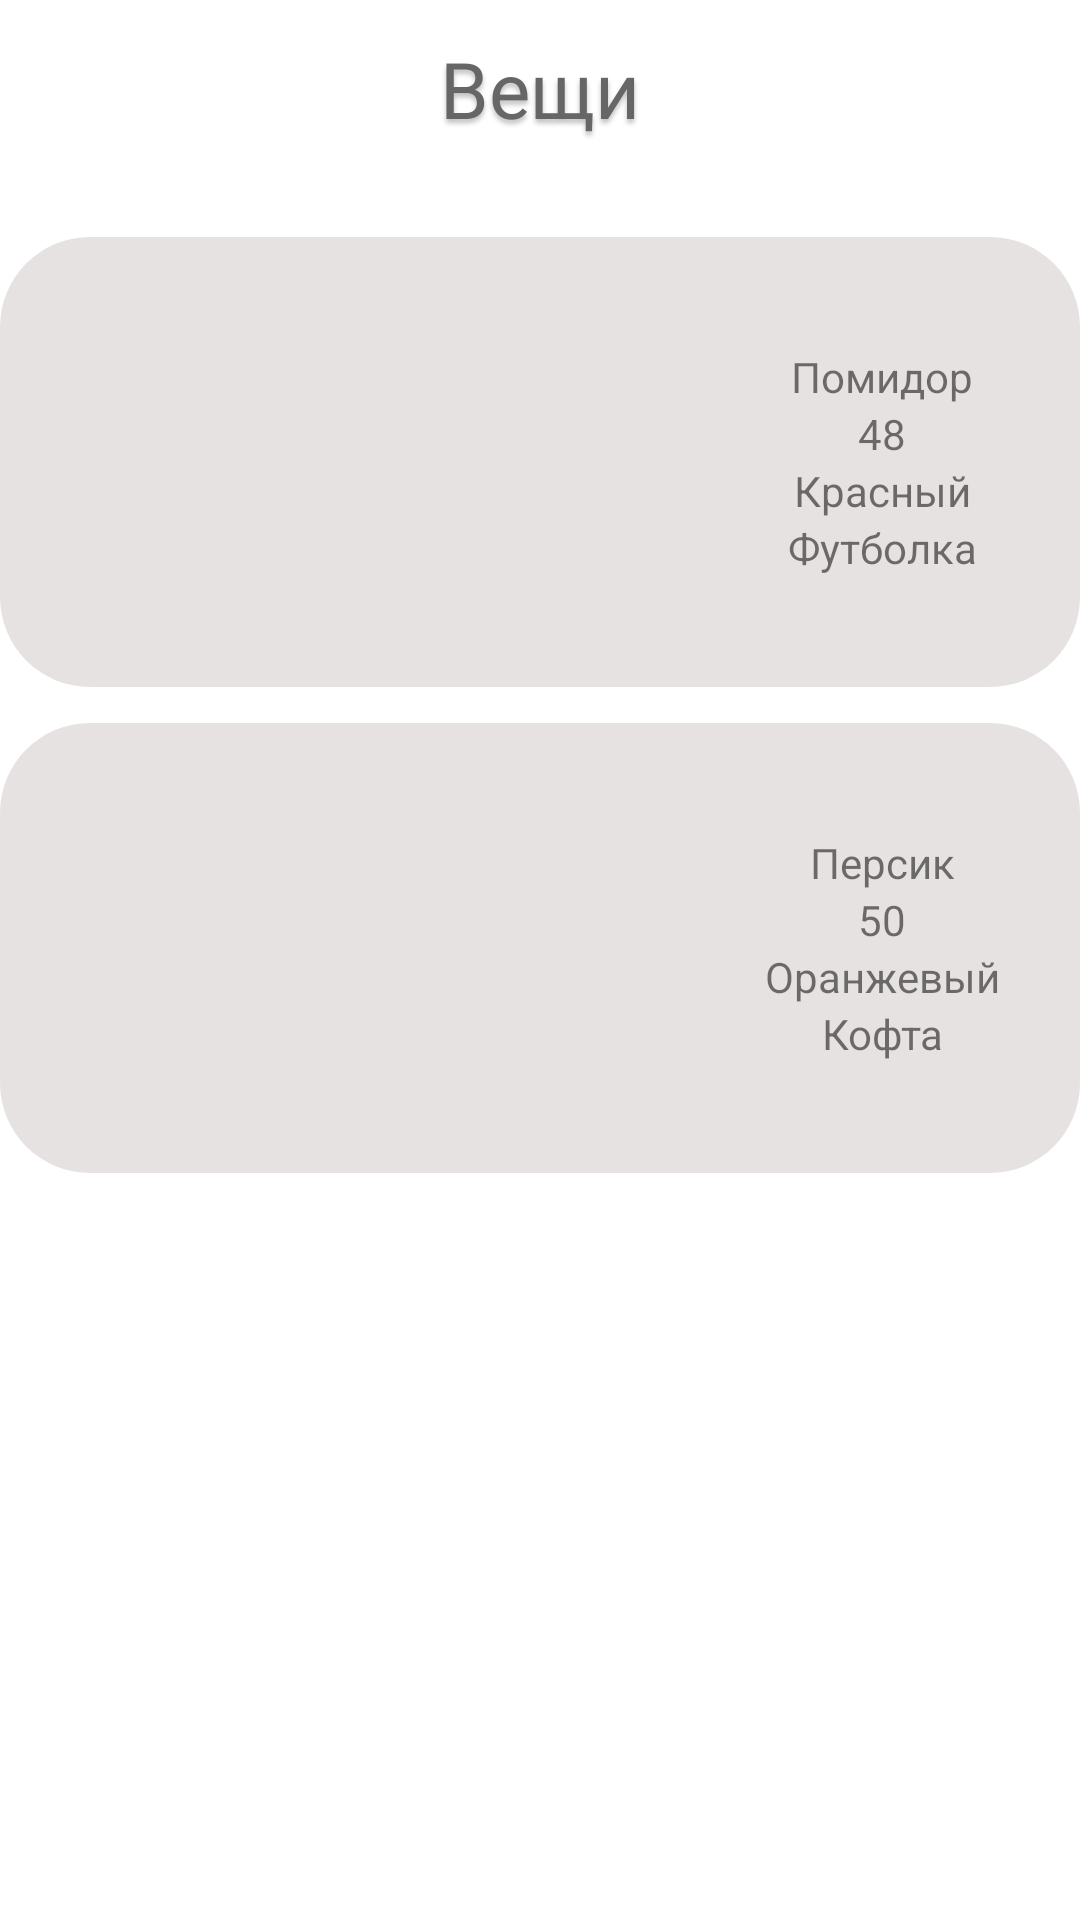

Here is an Android app screen rendered from its layout file. Give the layout XML and the strings, colors and styles it references.
<!-- AndroidManifest.xml: application theme Theme.WiP -->
<!-- res/layout/fragment_clothes.xml -->
<?xml version="1.0" encoding="utf-8"?>
<FrameLayout xmlns:android="http://schemas.android.com/apk/res/android"
    xmlns:tools="http://schemas.android.com/tools"
    android:layout_width="match_parent"
    android:layout_height="match_parent"
    tools:context=".ClothesFragment">


    <LinearLayout
        android:layout_width="match_parent"
        android:layout_height="match_parent"
        android:gravity="center_horizontal"
        android:orientation="vertical">

        <TextView
            android:layout_width="wrap_content"
            android:layout_height="wrap_content"
            android:layout_gravity="center_horizontal"
            android:layout_marginTop="12dp"
            android:text="@string/clothes_name"
            android:theme="@style/wipT1" />

        <LinearLayout
            android:id="@+id/linearLayout"
            android:layout_width="match_parent"
            android:layout_height="150dp"
            android:layout_marginTop="32dp"
            android:background="@drawable/chouse"
            android:orientation="horizontal">

            <ImageView
                android:id="@+id/imageView2"
                android:layout_width="wrap_content"
                android:layout_height="match_parent"
                android:layout_weight="1"
                android:background="@drawable/red_t_shirt"
                tools:ignore="ImageContrastCheck" />

            <Space
                android:layout_width="400dp"
                android:layout_height="wrap_content"
                android:layout_weight="1" />

            <LinearLayout
                android:layout_width="250dp"
                android:layout_height="match_parent"
                android:gravity="center"
                android:orientation="vertical">

                <TextView
                    android:id="@+id/thing_name"
                    android:layout_width="match_parent"
                    android:layout_height="wrap_content"
                    android:gravity="center"
                    android:text="Помидор" />

                <TextView
                    android:id="@+id/thing_size"
                    android:layout_width="match_parent"
                    android:layout_height="wrap_content"
                    android:gravity="center"
                    android:text="48"
                    tools:ignore="TextContrastCheck" />

                <TextView
                    android:id="@+id/thing_color"
                    android:layout_width="match_parent"
                    android:layout_height="wrap_content"
                    android:gravity="center"
                    android:text="Красный" />

                <TextView
                    android:id="@+id/thing_category"
                    android:layout_width="match_parent"
                    android:layout_height="wrap_content"
                    android:gravity="center"
                    android:text="Футболка" />
            </LinearLayout>
        </LinearLayout>

        <LinearLayout
            android:id="@+id/linearLayout3"
            android:layout_width="match_parent"
            android:layout_height="150dp"
            android:layout_marginTop="12dp"
            android:background="@drawable/chouse"
            android:orientation="horizontal">

            <ImageView
                android:id="@+id/imageView3"
                android:layout_width="wrap_content"
                android:layout_height="match_parent"
                android:layout_weight="1"
                android:background="@drawable/orange_jemper" />

            <Space
                android:layout_width="400dp"
                android:layout_height="wrap_content"
                android:layout_weight="1" />

            <LinearLayout
                android:layout_width="250dp"
                android:layout_height="match_parent"
                android:gravity="center"
                android:orientation="vertical">

                <TextView
                    android:id="@+id/thing_name2"
                    android:layout_width="match_parent"
                    android:layout_height="wrap_content"
                    android:gravity="center"
                    android:text="Персик"
                    tools:ignore="TextContrastCheck" />

                <TextView
                    android:id="@+id/thing_size2"
                    android:layout_width="match_parent"
                    android:layout_height="wrap_content"
                    android:gravity="center"
                    android:text="50" />

                <TextView
                    android:id="@+id/thing_color2"
                    android:layout_width="match_parent"
                    android:layout_height="wrap_content"
                    android:gravity="center"
                    android:text="Оранжевый" />

                <TextView
                    android:id="@+id/thing_category2"
                    android:layout_width="match_parent"
                    android:layout_height="wrap_content"
                    android:gravity="center"
                    android:text="Кофта" />
            </LinearLayout>
        </LinearLayout>

    </LinearLayout>

</FrameLayout>
<!-- resources referenced by this layout -->
<resources>
  <!-- drawable chouse (drawable) -->
  <?xml version="1.0" encoding="utf-8"?>
  <shape xmlns:android="http://schemas.android.com/apk/res/android">
      <solid android:color="#E7E2E2" />
      <corners android:radius="30dp" />
      <padding
          android:top="20dp"
          android:left="20dp"
          android:bottom="20dp"
          android:right="20dp" />
  </shape>
  <!-- drawable red_t_shirt (drawable) -->
  <vector xmlns:android="http://schemas.android.com/apk/res/android"
      android:width="172dp"
      android:height="172dp"
      android:viewportWidth="172"
      android:viewportHeight="172">
    <path
        android:pathData="M171.515,67.042c0,0 -13.616,-22.883 -21.851,-36.602c-5.786,-9.639 -17.53,-12.979 -18.029,-13.117v0l-24.049,-6.873c-0.162,-0.045 -0.316,-0.017 -0.478,-0.038c-0.158,-0.021 -0.303,-0.093 -0.468,-0.093h-41.28c-0.165,0 -0.306,0.072 -0.464,0.093c-0.162,0.021 -0.32,-0.007 -0.482,0.038l-24.049,6.873v0c-0.499,0.138 -12.243,3.478 -18.029,13.117c-8.235,13.715 -21.851,36.602 -21.851,36.602c-0.967,1.624 -0.44,3.726 1.176,4.702l22.79,13.76c0.557,0.337 1.17,0.495 1.775,0.495c1.146,0 2.27,-0.574 2.921,-1.617l8.693,-13.908v87.765c0,1.899 1.541,3.44 3.44,3.44h44.72h44.72c1.899,0 3.44,-1.541 3.44,-3.44v-87.765l8.693,13.908c0.65,1.042 1.775,1.617 2.921,1.617c0.605,0 1.218,-0.158 1.775,-0.495l22.79,-13.76c1.617,-0.977 2.147,-3.079 1.176,-4.702zM105.684,17.2c-1.806,5.016 -6.787,13.76 -19.684,13.76c-12.897,0 -17.878,-8.744 -19.684,-13.76z"
        android:strokeLineJoin="miter"
        android:strokeWidth="1"
        android:fillColor="#e74c3c"
        android:fillType="nonZero"
        android:strokeColor="#00000000"
        android:strokeLineCap="butt"/>
  </vector>
  <string name="clothes_name">Вещи</string>
  <style name="wipT1">
          <item name="android:textSize">26sp</item>
          <item name="android:textColor">#666666</item>
          <item name="android:shadowColor">#40000000</item>
          <item name="android:shadowDx">0</item>
          <item name="android:shadowDy">4</item>
          <item name="android:shadowRadius">4</item>
      </style>
  <style name="Theme.WiP" parent="Theme.MaterialComponents.DayNight.NoActionBar">
          
          <item name="colorPrimary">#FFAF37</item>
          <item name="colorPrimaryVariant">@color/white</item>
          <item name="colorOnPrimary">@color/white</item>
          <item name="android:windowContentOverlay">@null</item>
          <item name="android:windowNoTitle">true</item>
          
          <item name="colorSecondary">@color/white</item>
          <item name="colorSecondaryVariant">@color/teal_700</item>
          <item name="colorOnSecondary">@color/black</item>
          
          <item name="android:statusBarColor" tools:targetApi="l">?attr/colorPrimaryVariant</item>
          
      </style>
  <color name="white">#FFFFFFFF</color>
  <color name="teal_700">#FF018786</color>
  <color name="black">#FF000000</color>
</resources>
